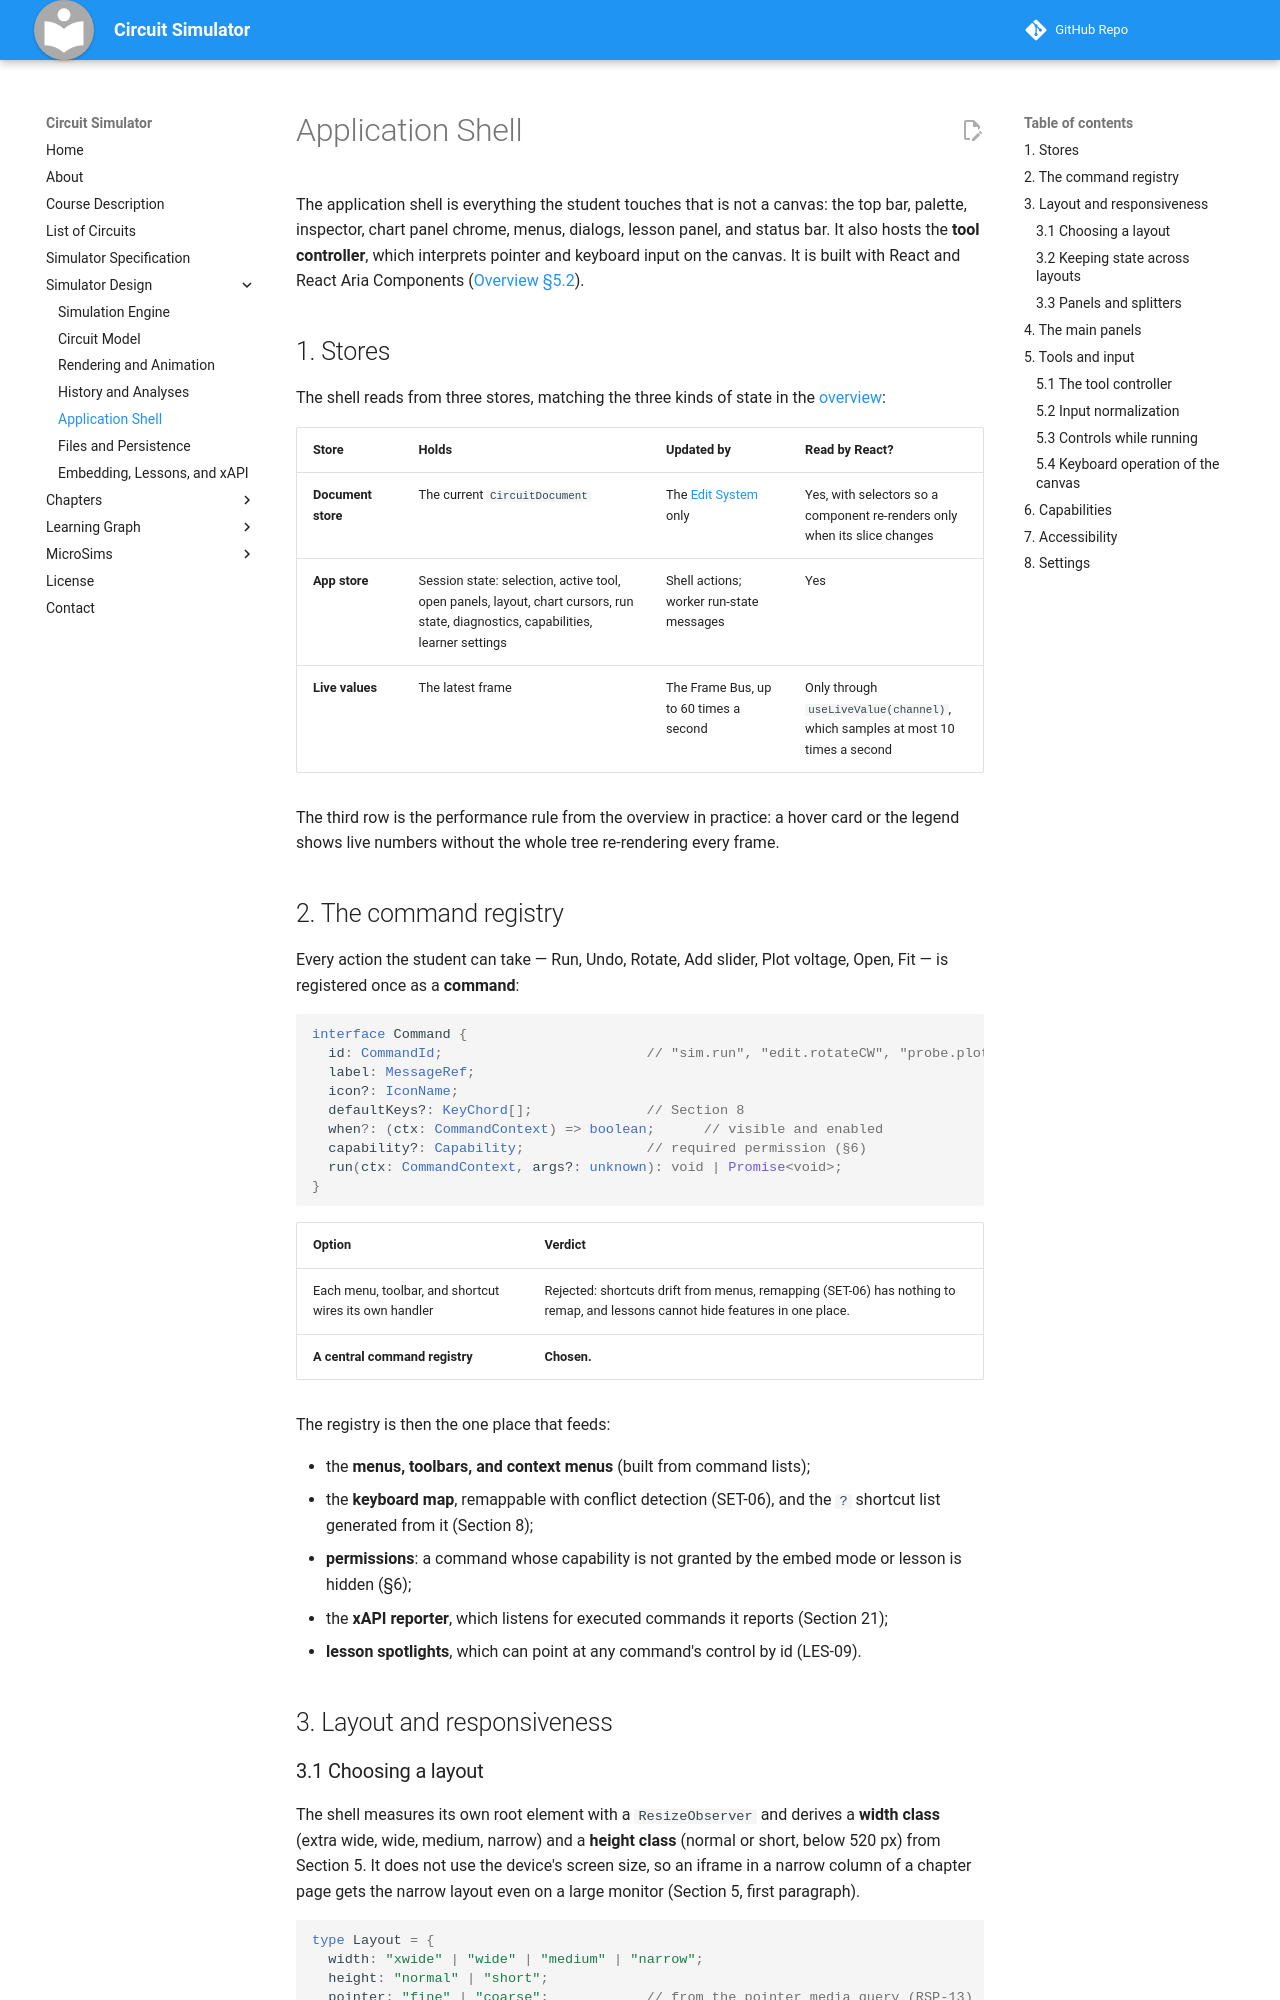

repository: dmccreary/circuit-simulator · page: design/app-shell/index.html · generator: mkdocs

---
title: Application Shell Design
description: Design of the simulator's user interface shell — stores, the command registry, responsive layout, tools and input handling, accessibility, and settings.
---

# Application Shell

The application shell is everything the student touches that is not a
canvas: the top bar, palette, inspector, chart panel chrome, menus,
dialogs, lesson panel, and status bar. It also hosts the **tool
controller**, which interprets pointer and keyboard input on the canvas.
It is built with React and React Aria Components
([Overview §5.2](index.md#52-why-react-with-react-aria)).

## 1. Stores

The shell reads from three stores, matching the three kinds of state in
the [overview](index.md#33-three-kinds-of-state):

| Store | Holds | Updated by | Read by React? |
|---|---|---|---|
| **Document store** | The current `CircuitDocument` | The [Edit System](circuit-model.md#3-edits-transactions-and-undo) only | Yes, with selectors so a component re-renders only when its slice changes |
| **App store** | Session state: selection, active tool, open panels, layout, chart cursors, run state, diagnostics, capabilities, learner settings | Shell actions; worker run-state messages | Yes |
| **Live values** | The latest frame | The Frame Bus, up to 60 times a second | Only through `useLiveValue(channel)`, which samples at most 10 times a second |

The third row is the performance rule from the overview in practice: a
hover card or the legend shows live numbers without the whole tree
re-rendering every frame.

## 2. The command registry

Every action the student can take — Run, Undo, Rotate, Add slider, Plot
voltage, Open, Fit — is registered once as a **command**:

```ts
interface Command {
  id: CommandId;                         // "sim.run", "edit.rotateCW", "probe.plotVoltage"
  label: MessageRef;
  icon?: IconName;
  defaultKeys?: KeyChord[];              // Section 8
  when?: (ctx: CommandContext) => boolean;      // visible and enabled
  capability?: Capability;               // required permission (§6)
  run(ctx: CommandContext, args?: unknown): void | Promise<void>;
}
```

| Option | Verdict |
|---|---|
| Each menu, toolbar, and shortcut wires its own handler | Rejected: shortcuts drift from menus, remapping (SET-06) has nothing to remap, and lessons cannot hide features in one place. |
| **A central command registry** | **Chosen.** |

The registry is then the one place that feeds:

- the **menus, toolbars, and context menus** (built from command lists);
- the **keyboard map**, remappable with conflict detection (SET-06),
  and the `?` shortcut list generated from it (Section 8);
- **permissions**: a command whose capability is not granted by the embed
  mode or lesson is hidden (§6);
- the **xAPI reporter**, which listens for executed commands it reports
  (Section 21);
- **lesson spotlights**, which can point at any command's control by id
  (LES-09).

## 3. Layout and responsiveness
